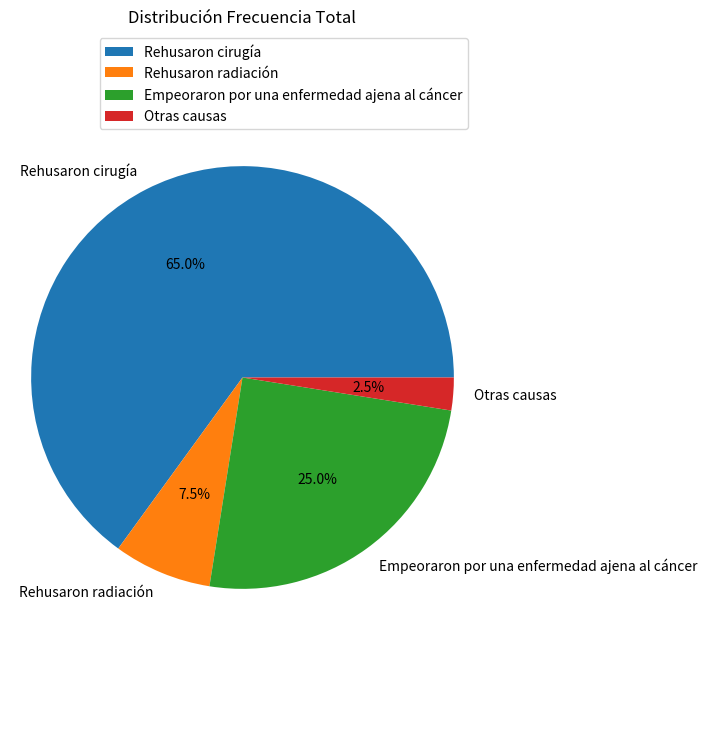
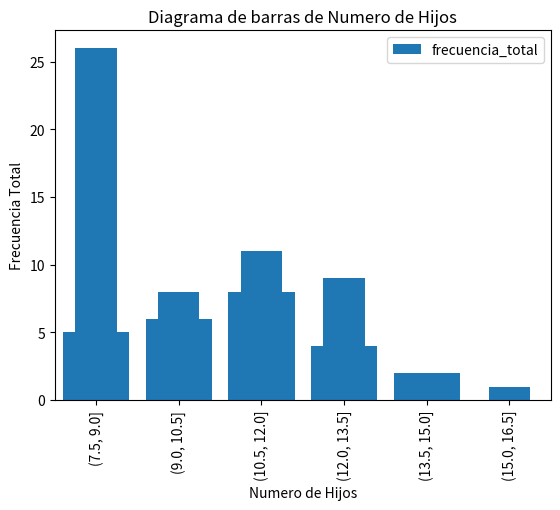
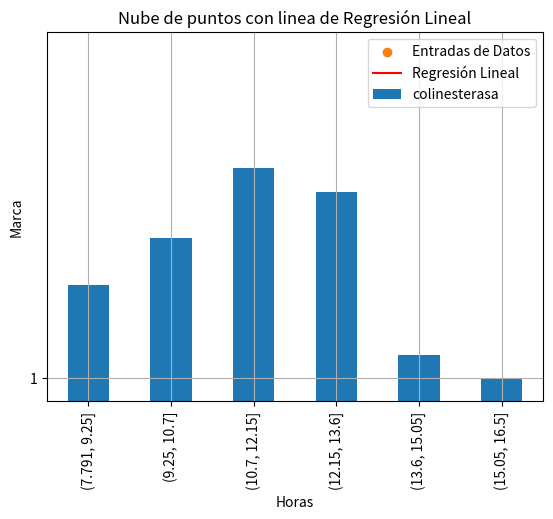

Source code (Python) for these figures, in order:
# Importa librerías
import pandas as pd
import numpy as np
import math
import scipy.stats as st
import matplotlib.pyplot as plt

# PieChart y BarPlot ejemplo 2.2 pag.50

# Listas con caracteres y valores
opciones= ['Rehusaron cirugía', 'Rehusaron radiación', 'Empeoraron por una enfermedad ajena al cáncer', 'Otras causas']
npersonas= [26, 3, 10, 1]
# Diccionario para crear DataFrame
data={'situacion': opciones, 'frecuencia_total': npersonas}
# DataFrame con pandas
df=pd.DataFrame(data)
# Calcula frecuencia total
frecuencia_total = df['frecuencia_total'].sum()
# Calcula frecuencia relativa
df['frecuencia_relativa'] = df['frecuencia_total'] / frecuencia_total
# Calcula frecuencia absoluta acumulada
df['frecuencia_total_acumulada'] = df['frecuencia_total'].cumsum()
# Calcula frecuencia relativa acumulada
df['frecuencia_relativa_acumulada'] = df['frecuencia_relativa'].cumsum()
#df[['frecuencia_total']].describe().T #Para obtener total, media, std, minimo, maximo y cuartiles
# Crea PieChart sobre caracter frecuencia_total
df.plot(kind='pie', y='frecuencia_total', labels=df['situacion'], autopct='%1.1f%%', figsize=(6, 9))
plt.axis('equal')
plt.title('Distribución Frecuencia Total')
plt.show()
# Crea BarPlot sobre caracter frecuencia_total
df.plot(kind='bar', x='situacion', y='frecuencia_total')
plt.xlabel('Opciones')
plt.ylabel('Frecuencia Total')
plt.title('Distribución Frecuencia Total')
plt.show()

# Histograma ejemplo 2.1 pag.53

colesterol= [10.6, 12.5, 11.1, 9.2, 11.5, 9.9, 11.9, 11.6, 14.9, 12.5, 12.5, 12.3, 12.2, 10.8, 16.5, 15.0, 10.3, 12.4, 9.1, 7.8, 11.3, 12.3, 9.7, 12.0, 11.8, 12.7, 11.4, 9.3, 8.6, 8.5, 10.1, 12.4, 11.1, 10.2]
df=pd.DataFrame(colesterol, columns=['colinesterasa'])
df = df.rename_axis('individuo')
#df.describe().T #Para obtener total, media, std, minimo, maximo y cuartiles
# Intervalos
# Define the interval values
intervalos = [7.5, 9, 10.5, 12, 13.5, 15, 16.5]
df['intervalos'] = pd.cut(df['colinesterasa'], bins=intervalos)
df_intervalos = df.groupby('intervalos').size()
# Crea Histograma
# Create a histogram
df_intervalos.plot(kind='bar', legend=False)
plt.xlabel('Intervalos')
plt.ylabel('Frecuencia')
plt.title('Histograma de Intervalos')
plt.show()
'''Los resultados varían del libro'''

# Diagrama de barras ejemplo 2.3 pag.54

# Listas con caracteres y valores
hijos= [ 0, 1, 2, 3, 4]
frecuencia= [5, 6, 8, 4, 2]
# Diccionario para crear DataFrame
data={'numero_hijos': hijos, 'frecuencia_total': frecuencia}
# DataFrame con pandas
df=pd.DataFrame(data)
# Diagrama de barras
plt.bar(df['numero_hijos'], df['frecuencia_total'])
plt.xlabel('Numero de Hijos')
plt.ylabel('Frecuencia Total')
plt.title('Diagrama de barras de Numero de Hijos')
plt.show()

# Histograma ejemplo 2.1 pag.55

colesterol= [10.6, 12.5, 11.1, 9.2, 11.5, 9.9, 11.9, 11.6, 14.9, 12.5, 12.5, 12.3, 12.2, 10.8, 16.5, 15.0, 10.3, 12.4, 9.1, 7.8, 11.3, 12.3, 9.7, 12.0, 11.8, 12.7, 11.4, 9.3, 8.6, 8.5, 10.1, 12.4, 11.1, 10.2]
df=pd.DataFrame(colesterol, columns=['colinesterasa'])
df = df.rename_axis('individuo')
#df.describe().T #Para obtener total, media, std, minimo, maximo y cuartiles
# Intervalos
df['intervalos'] = pd.cut(df['colinesterasa'], bins=6)
df_intervalos=df.groupby('intervalos').count()
# Crea Histograma
df_intervalos.plot(kind='bar', legend=False)
plt.xlabel('Intervalos')
plt.ylabel('Frecuencia')
plt.title('Histograma de Intervalos')
plt.show()
'''Los resultados varían del libro'''

#Diagrama de hojas y ramas ejemplo 2.1 pag.56

colesterol= [10.6, 12.5, 11.1, 9.2, 11.5, 9.9, 11.9, 11.6, 14.9, 12.5, 12.5, 12.3, 12.2, 10.8, 16.5, 15.0, 10.3, 12.4, 9.1, 7.8, 11.3, 12.3, 9.7, 12.0, 11.8, 12.7, 11.4, 9.3, 8.6, 8.5, 10.1, 12.4, 11.1, 10.2]
n = len(colesterol)
col_ordenado = np.sort(colesterol)
y = np.arange(1, n + 1) / n

plt.step(col_ordenado, y, where="post", linestyle="-")
plt.xlabel("Valores Col Ordenados")
plt.ylabel("Proporcion")
plt.title("Diagrama de hojas y ramas")
plt.show()

#Diagrama de cajas del ejemplo 2.1 pag.69 (Enunciado en libro dice 2.2 pero es un typo)

colesterol= [10.6, 12.5, 11.1, 9.2, 11.5, 9.9, 11.9, 11.6, 14.9, 12.5, 12.5, 12.3, 12.2, 10.8, 16.5, 15.0, 10.3, 12.4, 9.1, 7.8, 11.3, 12.3, 9.7, 12.0, 11.8, 12.7, 11.4, 9.3, 8.6, 8.5, 10.1, 12.4, 11.1, 10.2]
df=pd.DataFrame(colesterol, columns=['colinesterasa'])
df = df.rename_axis('individuo')
print(df.describe().T) # Para obtener total, media, std, minimo, maximo y cuartiles
mediana = np.median(colesterol) # Para obtener mediana
varianza = np.var(colesterol) #Para obtener varianza
print('mediana:', mediana, 'varianza:', varianza) # Printea
# Crea Boxplot
plt.boxplot(df['colinesterasa'], vert=False)
plt.xlabel('Valor')
plt.ylabel('colinesterasa')
plt.title('Diagrama de cajas')
plt.show()

#Nube de puntos del ejemplo 2.9 pag.77

# Crea listas con datos
horas=[21, 32, 15, 40, 27, 18, 26, 50, 33, 51, 36, 16, 19, 22, 16, 39, 56, 29, 45, 25]
marca=[13.2, 12.6, 13, 12.2, 15, 14.8, 14.8, 12.2, 13.6, 12.6, 13.1, 14.9, 13.9, 13.2, 15.1, 14.1, 13, 13.5, 12.7, 14.2]
# Crea gráfico
plt.scatter(horas, marca)
plt.xlabel('Horas')
plt.ylabel('Marca')
plt.title('Nube de puntos')
plt.grid(True)
plt.show()

# Calcular regresión lineal ejemplo 2.9 pag.80

horas = [21, 32, 15, 40, 27, 18, 26, 50, 33, 51, 36, 16, 19, 22, 16, 39, 56, 29, 45, 25]
marca = [13.2, 12.6, 13, 12.2, 15, 14.8, 14.8, 12.2, 13.6, 12.6, 13.1, 14.9, 13.9, 13.2, 15.1, 14.1, 13, 13.5, 12.7, 14.2]
#Calcula coeficientes regresión lineal
coeficientes = np.polyfit(horas, marca, 1)
m, b = coeficientes
#Crea gráfico
plt.scatter(horas, marca, label='Entradas de Datos')
plt.xlabel('Horas')
plt.ylabel('Marca')
plt.title('Nube de puntos con linea de Regresión Lineal')
#Añade linea de regresión lineal
plt.plot(horas, m * np.array(horas) + b, color='red', label='Regresión Lineal')
plt.legend()
plt.grid(True)
plt.show()

# Ejercicios de autoevaluación.

#2.1

#Crea DataFrame
porcentajes={'Suiza': 0.30, 'España': 0.15, 'Italia': 0.10, 'Francia': 0.20, 'Austria': 0.10, 'Alemania': 0.10, 'Otro': 0.05}
df=pd.DataFrame([porcentajes]).T
df.reset_index(inplace=True)
df.columns = ['pais', 'porcentaje']
#Analizar descriptivamente los datos
medidas=df.describe().T #media, desviación estandar, min, max, cuantiles.
recorrido=df['porcentaje'].max() - df['porcentaje'].min()
media=df['porcentaje'].mean()
moda=df['porcentaje'].mode()[0]
mediana=df['porcentaje'].median()
varianza=df['porcentaje'].var()
stddev=math.sqrt(varianza)
#Variación de Pearson
Vp = (stddev / media) * 100
#Asimetría de Pearson
Ap = (media - moda) / stddev
#Asimetría de Fisher
Af = (media - mediana) / stddev
#Resultados
print(medidas)
print("Recorrido:", recorrido,'Media:', media, "Moda:", moda, 'Mediana:', mediana, 'Varianza:', varianza, 'Desviación estandar:', stddev, 'Vp:', Vp, 'Ap:', Ap, 'Af:', Af)

#2.2

#Crea DataFrame
iva={'España': 0.16, 'Italia': 0.20, 'Belgica': 0.06, 'Holanda': 0.06, 'Alemania': 0.07, 'Portugal': 0.17, 'Luxemburgo': 0.06, 'Finlandia': 0.22}
df=pd.DataFrame([iva]).T
df.reset_index(inplace=True)
df.columns = ['pais', 'iva']
#Analizar descriptivamente los datos
medidas=df.describe().T #media, desviación estandar, min, max, cuantiles.
recorrido=df['iva'].max() - df['iva'].min()
media=df['iva'].mean()
moda=df['iva'].mode()[0]
mediana=df['iva'].median()
'''En el ejercicio anterior hemos determinado como Varianza la Cuasivarianza 
ya que NumPy así lo establece, esta vez calcularemos la varianza y desviación
típica manualmente'''
diferencia_cuadrados = [(x - media) ** 2 for x in df['iva']]
sumatoria_cuadrados = sum(diferencia_cuadrados)
varianza = sumatoria_cuadrados / len(df['iva'])
stddev=math.sqrt(varianza)
#Variación de Pearson
Vp = (stddev / media) * 100
#Asimetría de Pearson
Ap = (media - moda) / stddev
#Asimetría de Fisher
Af = (media - mediana) / stddev
#Resultados
print(medidas)
print("Recorrido:", recorrido,'Media:', media, "Moda:", moda, 'Mediana:', mediana, 'Varianza:', varianza, 'Desviación estandar:', stddev, 'Vp:', Vp, 'Ap:', Ap, 'Af:', Af)

#2.3

#Crea DataFrame
gang_size=[[3, 6], [6, 11], [11, 16], [16, 21], [21, 26], [26, 31], [31, 41], [41, 51], [51, 76], [76, 101], [101, 201], [201, 501], [501, 1000]]
frecuencia_abs=[37, 198, 191, 149, 79, 46, 55, 51, 26, 25, 25, 11, 2]
punto_medio=[(l[0] + l[1]) / 2 for l in gang_size]
long_intervalo=[(l[1]-l[0]) for l in gang_size]
frecuencia_std=[(f/li) for f, li in zip(frecuencia_abs, long_intervalo)]
# Diccionario para crear DataFrame
data={'tamaño': gang_size,'pm': punto_medio, 'long_int': long_intervalo, 'frecuencia_absoluta': frecuencia_abs, 'frecuencia_estandar': frecuencia_std}
# DataFrame con pandas
df=pd.DataFrame(data)
#Análisis descriptivo
recorrido=df['pm'].max() - df['pm'].min()
media=(df['pm'] * df['frecuencia_absoluta']).sum() / df['frecuencia_absoluta'].sum()
moda=df.loc[df['frecuencia_estandar'].idxmax(), 'tamaño'][0] + (df.at[df['frecuencia_estandar'].idxmax() + 1, 'frecuencia_estandar'] * (df.loc[df['frecuencia_estandar'].idxmax(), 'tamaño'][1] - df.loc[df['frecuencia_estandar'].idxmax(), 'tamaño'][0])) / (df.at[df['frecuencia_estandar'].idxmax() - 1, 'frecuencia_estandar'] + df.at[df['frecuencia_estandar'].idxmax() + 1, 'frecuencia_estandar'])
#Esta vez, para la mediana, voy a escoger los datos directamente de la tabla manualmente en vez de crear variables con forma de función.
df['frecuencia_acumulada'] = df['frecuencia_absoluta'].cumsum()
mitad=df['frecuencia_acumulada'].max()/2
#n/2 es igual a 447.5 por lo que cj-1 es 16, Nj-1 es 426, nj es 149 y aj es 5.
mediana=(447.5 / 149 - 426 / 149) * 5 + 16
#Cuartiles. De forma manual. n=895, 
primercuartil = (((1/4) * 895) / 198 - 37 / 198) * 5 + 6
sextodecil=(((6/10) * 895) / 149 - 426 / 149) * 5 + 16
#Varianza
diferencia_cuadrados = [(puntomed - media) ** 2 * frecuencia for puntomed, frecuencia in zip(df['pm'], df['frecuencia_absoluta'])]
sumatoria_cuadrados = sum(diferencia_cuadrados)
varianza = sumatoria_cuadrados / sum(df['frecuencia_absoluta'])
stddev=math.sqrt(varianza)
#Coeficiente variación Pearson y Asimetrías.
#Variación de Pearson
Vp = (stddev / media) * 100
#Asimetría de Pearson
Ap = (media - moda) / stddev
#Asimetría de Fisher
Af = (media - mediana) / stddev
#Resultados
print("Recorrido:", recorrido,
      'Media:', media, 
      "Moda:", moda, 
      'Mediana:', mediana, 
      'Varianza:', varianza, 
      'Desviación estandar:', stddev, 
      'Vp:', Vp, 
      'Ap:', Ap, 
      'Af:', Af)

#2.4

#2.5